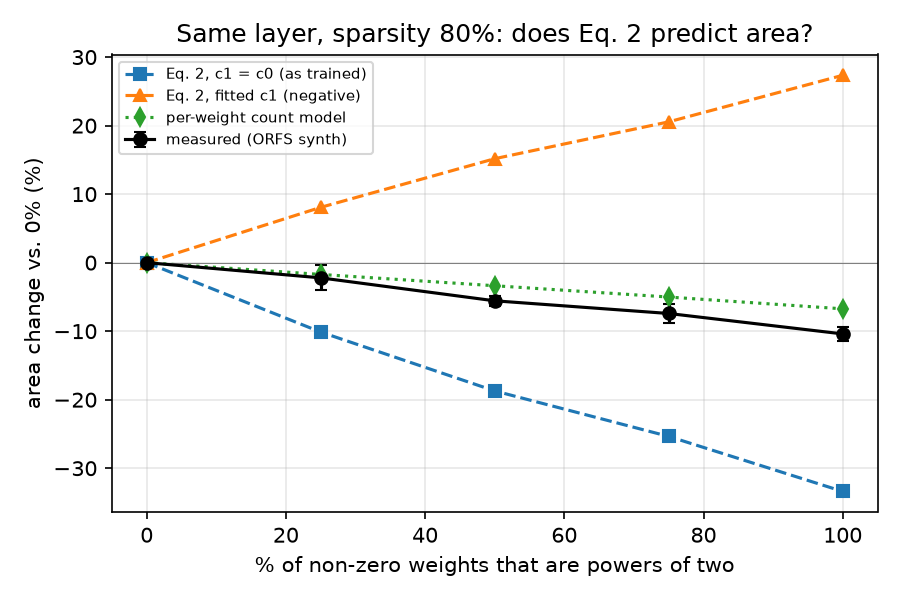

The data file committed next to this chart (first rows):
seed, pow2_frac, zeros, n_pow2, n_other, sum_abs, sum_pow2_dist2, area_um2, clk_ps, eq2_calibrated, eq2_c1_eq_c0, count_model, measured_change_%, eq2_calibrated_change_%, eq2_c1_eq_c0_change_%, count_model_change_%
0, 0.0, 410, 0, 102, 3420, 6740, 648.9, 1000, 664.2, 1347, 592, 0.0, 0.0, 0.0, 0.0
0, 0.25, 410, 26, 76, 3469, 5337, 643.8, 1000, 706.9, 1247, 581.8, -0.7931, 6.421, -7.382, -1.719
0, 0.5, 410, 51, 51, 3495, 3595, 617.9, 1000, 757.3, 1121, 572, -4.783, 14.01, -16.74, -3.371
0, 0.75, 410, 76, 26, 3516, 1480, 590.8, 1000, 817.7, 967.6, 562.3, -8.953, 23.1, -28.16, -5.024
0, 1.0, 410, 102, 0, 3576, 0.0, 581.7, 1000, 863.3, 863.3, 552.1, -10.36, 29.97, -35.9, -6.742
1, 0.0, 410, 0, 102, 3273, 5005, 647.2, 1000, 701.7, 1209, 592, 0.0, 0.0, 0.0, 0.0
1, 0.25, 410, 26, 76, 3347, 3083, 619.5, 1000, 760.7, 1073, 581.8, -4.269, 8.399, -11.23, -1.719
1, 0.5, 410, 51, 51, 3417, 1873, 607.4, 1000, 799.5, 989.2, 572, -6.144, 13.93, -18.15, -3.371
1, 0.75, 410, 76, 26, 3459, 1283, 606, 1000, 819, 948.9, 562.3, -6.353, 16.71, -21.48, -5.024
1, 1.0, 410, 102, 0, 3512, 0.0, 572.8, 1000, 858.6, 858.6, 552.1, -11.5, 22.35, -28.96, -6.742
2, 0.0, 410, 0, 102, 3356, 6588, 653.3, 1000, 663.8, 1331, 592, 0.0, 0.0, 0.0, 0.0
2, 0.25, 410, 26, 76, 3384, 4426, 642.9, 1000, 726, 1174, 581.8, -1.591, 9.377, -11.77, -1.719
2, 0.5, 410, 51, 51, 3448, 2640, 615.5, 1000, 780.4, 1048, 572, -5.789, 17.57, -21.27, -3.371
2, 0.75, 410, 76, 26, 3469, 1681, 607.9, 1000, 808.7, 978.9, 562.3, -6.95, 21.83, -26.45, -5.024
2, 1.0, 410, 102, 0, 3544, 0.0, 592.3, 1000, 861, 861, 552.1, -9.329, 29.71, -35.31, -6.742
